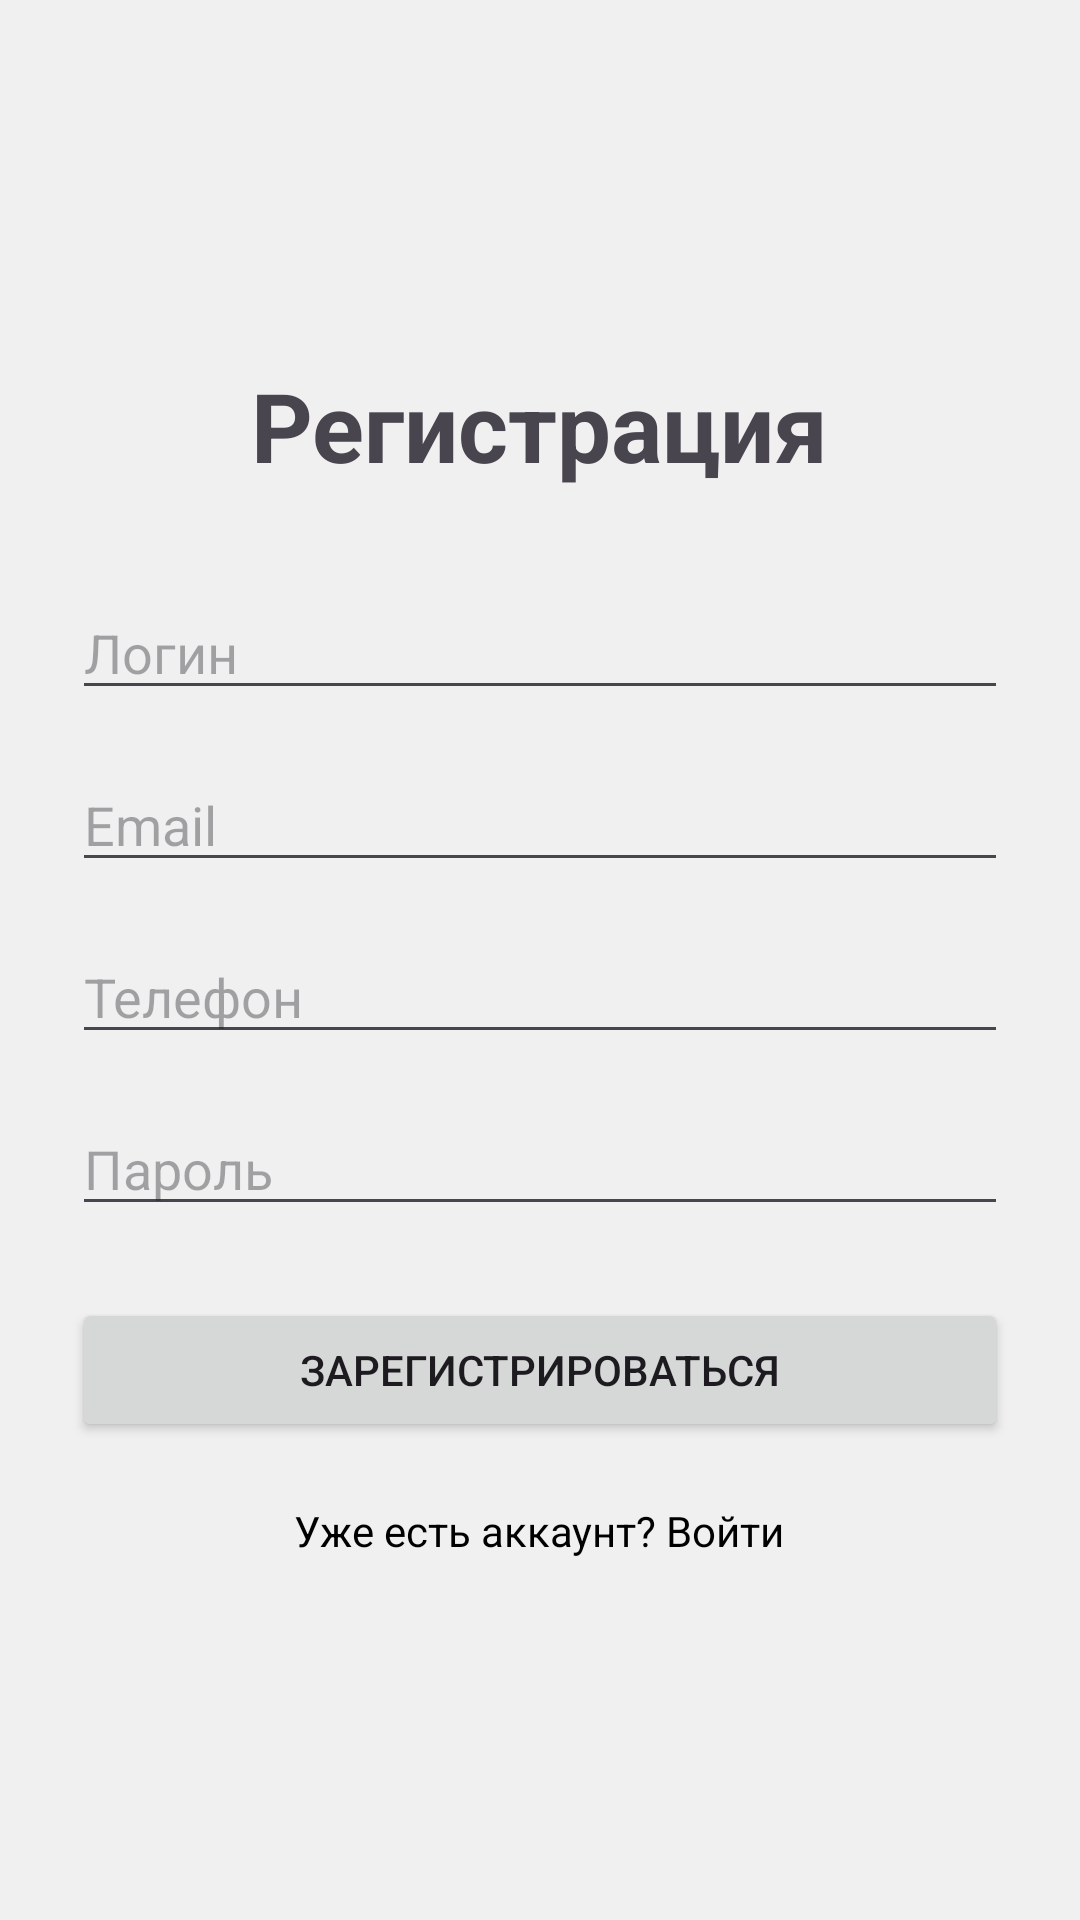

Produce the Android XML layout that renders to this screen, including the resource entries it uses.
<!-- AndroidManifest.xml: application theme Theme.Laba2 -->
<!-- res/layout/activity_main.xml -->
<?xml version="1.0" encoding="utf-8"?>
<ScrollView xmlns:android="http://schemas.android.com/apk/res/android"
    xmlns:tools="http://schemas.android.com/tools"
    android:layout_width="match_parent"
    android:layout_height="match_parent"
    android:fillViewport="true"
    android:fitsSystemWindows="true"
    android:background="#f0f0f0">

    <LinearLayout
        android:layout_width="match_parent"
        android:layout_height="wrap_content"
        android:orientation="vertical"
        android:gravity="center"
        android:padding="24dp"
        tools:context=".MainActivity">

        <TextView
            android:layout_width="wrap_content"
            android:layout_height="wrap_content"
            android:text="Регистрация"
            android:textSize="32sp"
            android:textStyle="bold"
            android:layout_marginBottom="32dp"/>

        <EditText
            android:id="@+id/user_login_reg"
            android:layout_width="match_parent"
            android:layout_height="wrap_content"
            android:hint="Логин"
            android:inputType="text"
            android:layout_marginBottom="16dp"/>

        <EditText
            android:id="@+id/user_email_reg"
            android:layout_width="match_parent"
            android:layout_height="wrap_content"
            android:hint="Email"
            android:inputType="textEmailAddress"
            android:layout_marginBottom="16dp"/>

        <EditText
            android:id="@+id/user_phone_reg"
            android:layout_width="match_parent"
            android:layout_height="wrap_content"
            android:hint="Телефон"
            android:inputType="phone"
            android:layout_marginBottom="16dp"/>

        <EditText
            android:id="@+id/user_pass_reg"
            android:layout_width="match_parent"
            android:layout_height="wrap_content"
            android:hint="Пароль"
            android:inputType="textPassword"
            android:layout_marginBottom="24dp"/>

        <Button
            android:id="@+id/button_reg"
            android:layout_width="match_parent"
            android:layout_height="wrap_content"
            android:text="Зарегистрироваться"/>

        <TextView
            android:id="@+id/link_to_auth"
            android:layout_width="wrap_content"
            android:layout_height="wrap_content"
            android:text="Уже есть аккаунт? Войти"
            android:layout_marginTop="20dp"
            android:textColor="@color/black"/>

    </LinearLayout>
</ScrollView>
<!-- resources referenced by this layout -->
<resources>
  <color name="black">#FF000000</color>
  <style name="Theme.Laba2" parent="Base.Theme.Laba2" />
  <style name="Base.Theme.Laba2" parent="Theme.Material3.DayNight.NoActionBar">
          <item name="colorPrimary">@color/colorPrimary</item>
          <item name="colorPrimaryVariant">@color/colorPrimaryVariant</item>
          <item name="colorOnPrimary">@color/colorOnPrimary</item>
          <item name="colorSecondary">@color/colorSecondary</item>
          <item name="colorSecondaryVariant">@color/colorSecondaryVariant</item>
          <item name="colorOnSecondary">@color/colorOnSecondary</item>
  
          <item name="android:colorBackground">@color/colorBackground</item>
  
          <item name="android:statusBarColor">@color/colorPrimaryVariant</item>
      </style>
  <color name="colorPrimary">#6750A4</color>
  <color name="colorPrimaryVariant">#4F378B</color>
  <color name="colorOnPrimary">#FFFFFF</color>
  <color name="colorSecondary">#625B71</color>
  <color name="colorSecondaryVariant">#4A4458</color>
  <color name="colorOnSecondary">#FFFFFF</color>
  <color name="colorBackground">#FFFBFE</color>
</resources>
